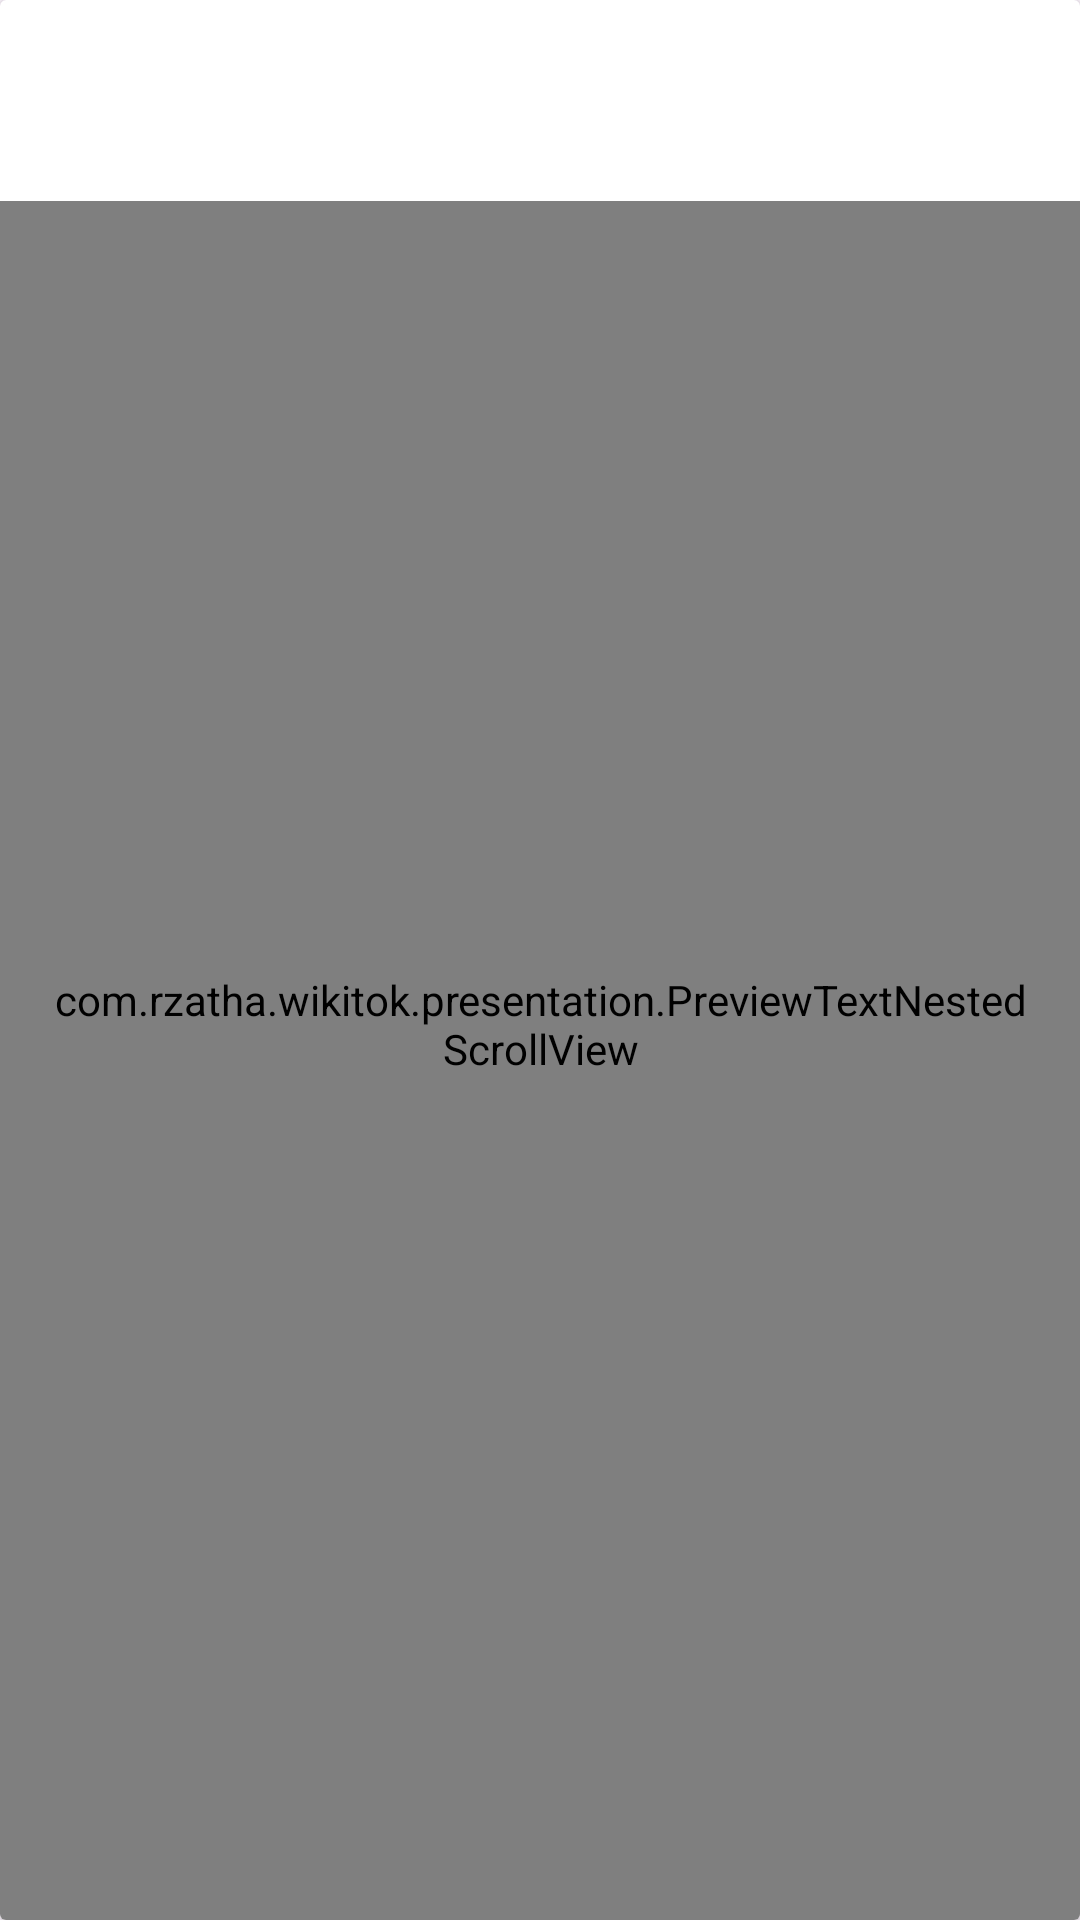

The Android layout XML behind this screen, and the referenced resources:
<!-- AndroidManifest.xml: application theme Theme.Wikitok -->
<!-- res/layout/article_preview_item.xml -->
<?xml version="1.0" encoding="utf-8"?>
<androidx.cardview.widget.CardView xmlns:android="http://schemas.android.com/apk/res/android"
    xmlns:app="http://schemas.android.com/apk/res-auto"
    xmlns:tools="http://schemas.android.com/tools"
    android:layout_width="match_parent"
    android:layout_height="match_parent"
    android:nestedScrollingEnabled="true"
    android:minHeight="100dp">

    <androidx.constraintlayout.widget.ConstraintLayout
        android:layout_width="match_parent"
        android:layout_height="match_parent">

        <ImageView
            android:id="@+id/ivArticle"
            android:layout_width="match_parent"
            android:layout_height="0dp"
            android:maxHeight="450dp"
            android:adjustViewBounds="true"
            app:layout_constraintEnd_toEndOf="parent"
            app:layout_constraintStart_toStartOf="parent"
            app:layout_constraintTop_toTopOf="parent"
            tools:srcCompat="@drawable/golden_gate_bridge" />

        <ImageView
            android:id="@+id/ivFavourites"
            android:layout_width="70dp"
            android:layout_height="60dp"
            android:padding="16dp"
            android:layout_marginTop="-18dp"
            android:layout_marginEnd="16dp"
            app:layout_constraintTop_toBottomOf="@+id/ivArticle"
            app:layout_constraintEnd_toEndOf="parent"
            tools:srcCompat="@drawable/ic_bookmark" />

        <ImageView
            android:id="@+id/ivShare"
            android:layout_width="70dp"
            android:layout_height="60dp"
            android:padding="16dp"
            android:layout_marginTop="-18dp"
            android:layout_marginEnd="16dp"
            app:layout_constraintTop_toBottomOf="@+id/ivArticle"
            app:layout_constraintEnd_toEndOf="parent"
            tools:srcCompat="@drawable/ic_bookmark" />

        <TextView
            android:id="@+id/tvTitle"
            android:layout_width="match_parent"
            android:layout_height="wrap_content"
            android:paddingStart="16dp"
            android:paddingTop="16dp"
            android:paddingEnd="16dp"
            android:paddingBottom="8dp"
            android:textSize="32sp"
            android:textStyle="bold"
            app:layout_constraintEnd_toEndOf="parent"
            app:layout_constraintStart_toStartOf="parent"
            app:layout_constraintTop_toBottomOf="@+id/ivArticle"
            tools:text="Golden Gate Bridge" />

        <com.rzatha.wikitok.presentation.PreviewTextNestedScrollView
            android:id="@+id/nestedScrollView"
            android:layout_width="match_parent"
            android:layout_height="0dp"
            android:paddingStart="16dp"
            android:paddingTop="8dp"
            android:paddingEnd="16dp"
            android:paddingBottom="32dp"
            app:layout_constraintBottom_toBottomOf="parent"
            app:layout_constraintEnd_toEndOf="parent"
            app:layout_constraintHorizontal_bias="0.0"
            app:layout_constraintStart_toStartOf="parent"
            app:layout_constraintTop_toBottomOf="@id/tvTitle"
            app:layout_constraintVertical_bias="0.0">

            <TextView
                android:id="@+id/tvArticleText"
                android:layout_width="match_parent"
                android:layout_height="match_parent"
                android:textSize="18sp"
                tools:text="@string/es"

                />
        </com.rzatha.wikitok.presentation.PreviewTextNestedScrollView>


    </androidx.constraintlayout.widget.ConstraintLayout>
</androidx.cardview.widget.CardView>
<!-- resources referenced by this layout -->
<resources>
  <!-- drawable golden_gate_bridge: jpg bitmap (drawable, 581781 bytes) -->
  <!-- drawable ic_bookmark (drawable) -->
  <vector xmlns:android="http://schemas.android.com/apk/res/android"
      android:width="800dp"
      android:height="800dp"
      android:viewportWidth="800"
      android:viewportHeight="800">
  
    <path
        android:strokeWidth="1"
        android:pathData="M87,736V35L707,26V748L686,775L380,634L267,702L108,782L87,736Z"
        android:fillColor="#D5ACA2"
        android:strokeColor="#000000"/>
    <path
        android:pathData="M718.35,0H54.2V725.88C54.2,752.38 68.35,776.87 91.32,790.09C102.75,796.69 115.56,800 128.32,800C141.14,800 153.99,796.67 165.47,790.02L366.97,673.31C377.19,667.39 388.57,664.44 400,664.44C411.43,664.44 422.81,667.39 433.03,673.31L634.53,790.02L634.55,790.03C646.01,796.66 658.84,800 671.67,800C684.43,800 697.24,796.7 708.7,790.08C731.65,776.87 745.8,752.38 745.8,725.88V0H718.35ZM681.28,742.54C678.3,744.25 675.01,745.1 671.67,745.11C668.35,745.11 665.03,744.26 662.02,742.51L660.31,741.53L460.54,625.82C441.82,614.97 420.89,609.54 400,609.54C379.1,609.54 358.17,614.98 339.46,625.82L137.96,742.53C134.98,744.26 131.68,745.11 128.32,745.11C125.01,745.11 121.7,744.26 118.72,742.54C112.75,739.11 109.09,732.76 109.09,725.88V54.89H690.91V725.88C690.91,732.76 687.24,739.11 681.28,742.54Z"
        android:fillColor="#996565"/>
  
  </vector>
  <string name="es">Guadeloupe has a population of 375,693 (2021).\n\n\n== Population ==\nAccording to INSEE Guadeloupe had an estimated population of 403,977 on 1 January 2012. Life expectancy at birth is 77.0 years for males, and 83.5 for females (figures for 2011).\n\n\n=== Structure of the population ===\n\n\n== Vital statistics ==\nThe following vital statistics include Saint Martin and Saint Barth\u00e9lemy.\n\nExcluding data for Saint Barth\u00e9lemy and Saint Martin\n\n\n== Languages ==\nFrench is the official language, taught in the school system. Antillean Creole French is spoken by a large part of the population, understood by nearly all, and taught in some schools. A 2007 document issued by the Organisation internationale de la Francophonie estimated the population to be 80.2% \"francophone\" and 14.9% \"partially francophone\".\n\n\n== Religion ==\nFigures in 2020 state that 96% of the population is Christian (of these, approximately 86% are Roman Catholic, 8% Protestant and 6% other Christian); of the other 4%, most have no religion, although there is a small number of Hindus, Bah\u00e1\u02bc\u00eds and Muslims.\n\n\n== See also ==\nDemographics of France\n\n\n== References =="</string>
  <style name="Theme.Wikitok" parent="Base.Theme.Wikitok" />
  <style name="Base.Theme.Wikitok" parent="Theme.Material3.DayNight.NoActionBar">
          <item name="colorPrimary">@color/cardview_dark_background</item>
          <item name="android:statusBarColor">@color/cardview_dark_background</item>
          <item name="android:navigationBarColor">@color/cardview_dark_background</item>
          <item name="android:windowLightStatusBar">true</item>
      </style>
</resources>
